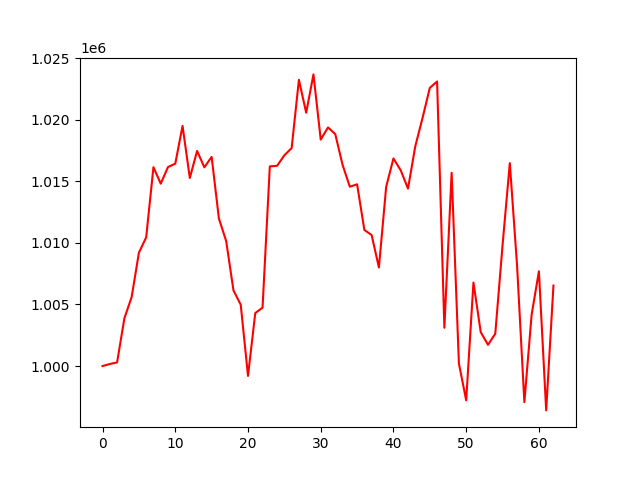

The data file committed next to this chart (first rows):
, 0
0, 1000000
1, 1000165
2, 1000292
3, 1003868
4, 1005597
5, 1009196
6, 1010446
7, 1016143
8, 1014801
9, 1016150
10, 1016424
11, 1019490
12, 1015262
13, 1017458
14, 1016126
15, 1016974
16, 1011970
17, 1010141
18, 1006143
19, 1004975
20, 999196
21, 1004300
22, 1004739
23, 1016203
24, 1016250
25, 1017102
26, 1017690
27, 1023227
28, 1020561
29, 1023669
30, 1018379
31, 1019365
32, 1018821
33, 1016334
34, 1014554
35, 1014750
36, 1011048
37, 1010628
38, 1007997
39, 1014552
40, 1016849
41, 1015883
42, 1014401
43, 1017836
44, 1020133
45, 1022576
46, 1023094
47, 1003107
48, 1015683
49, 1000204
50, 997214
51, 1006776
52, 1002750
53, 1001722
54, 1002620
55, 1009801
56, 1016468
57, 1008125
58, 997068
59, 1004165
... 3 more rows
